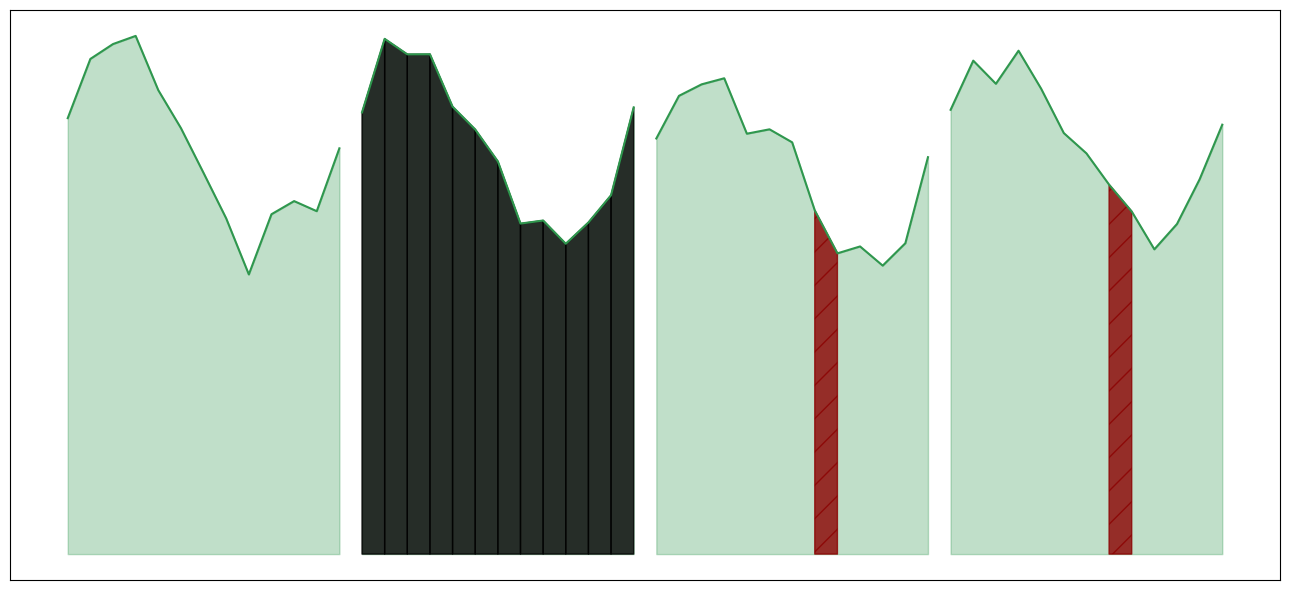

Recreate this plot in Python.
import matplotlib.pyplot as plt
import pandas as pd
import numpy as np
import matplotlib.colors as mcolors

# Create synthetic data for 2 districts, 3 brands, and 12 months
np.random.seed(42)

# Months (1 to 12)
months = np.arange(1, 14)

# Simulate seasonal sales data for 2 districts and 3 brands
districts = ['District A', 'District B']
brands = ['Brand X', 'Brand Y']

# Create empty dataframe
data = pd.DataFrame(index=months)

# Base seasonal pattern (peaks around months 6-8, troughs around 12 and 3)
seasonal_pattern = 15 * np.sin(2 * np.pi * months / 13) + 50

# Add slight variations specific to each district and brand
if __name__=="__main__":
    for district in districts:
        for brand in brands:
            # Each district/brand has its own level but follows the same seasonal pattern
            level_shift = np.random.uniform(10, 30)  # Different base level for each
            variation = np.random.normal(0, 3, 13)  # Small random noise for variation
            data[f'{district} - {brand}'] = seasonal_pattern + level_shift + variation

    # Concatenate the data for all districts/brands along the x-axis (no gaps)
    full_data = pd.DataFrame()

    # Create an extended index for concatenation (12 months for each district/brand)
    extended_months = np.arange(1, 14)

    # Concatenate the data, keeping continuous flow with color changes
    color_map = plt.cm.Greens  # A color map for smooth transitions
    colors = [color_map(0.7 + 0 * i / (len(districts) * len(brands))) for i in range(len(districts) * len(brands))]

    print(mcolors.to_hex(colors[0]))
    # Initialize the figure
    plt.figure(figsize=(13, 6))

    # Initialize the starting x value (since months are the same for each, no gaps)
    start_month = 1

    # Define the specific month to highlight
    highlight_months = [14, 15, 16, 17, 18, 19, 20, 21, 22, 23, 24, 25, 34, 47]
    # Loop through columns (sales data for each district and brand)
    for idx, district in enumerate(districts):
        for j, brand in enumerate(brands):
            # Create a shifted x-axis (just stack them)
            x_values = np.arange(start_month, start_month + len(months))

            # Plot the line and fill the area
            plt.plot(x_values, data[f'{district} - {brand}'],
                     color=colors[idx * len(brands) + j])
            plt.fill_between(x_values, data[f'{district} - {brand}'], color=colors[idx * len(brands) + j], alpha=0.3)

            # Highlight the specific month (highlight the area for the given month)
            for month in highlight_months:
                if month in x_values:
                    lab = None
                    if month < 27:
                        clr = "black"
                        ha = ''

                    else:
                        clr = "darkred"
                        ha = '/'

                    if month == 14:
                        lab = "coarse-grained"
                    elif month == 34:
                        lab = "fine-grained"
                    month_idx = np.where(x_values == month)[0][0]  # Find the index of the specified month
                    plt.fill_between(x_values[month_idx:month_idx+2], data[f'{district} - {brand}'][month_idx:month_idx+2], color=clr,
                                alpha=0.8, hatch=ha, label=lab)
            #
            # highlight_month += 12
            # Update start_month to prevent overlap (shift for next brand/district)
            start_month += len(months)

    # Customize the plot
    plt.yticks([])
    plt.xticks([])
    # plt.legend()
    # plt.xlabel('Month (Across All Districts and Brands)')
    # plt.ylabel('Sales/Revenue')
    # plt.title(f'Sequential Sales/Revenue for Districts and Brands with Highlighted Month {highlight_month}')
    # plt.legend(loc='upper left', bbox_to_anchor=(1, 1))

    plt.tight_layout()  # To avoid clipping the legend
    plt.show()

